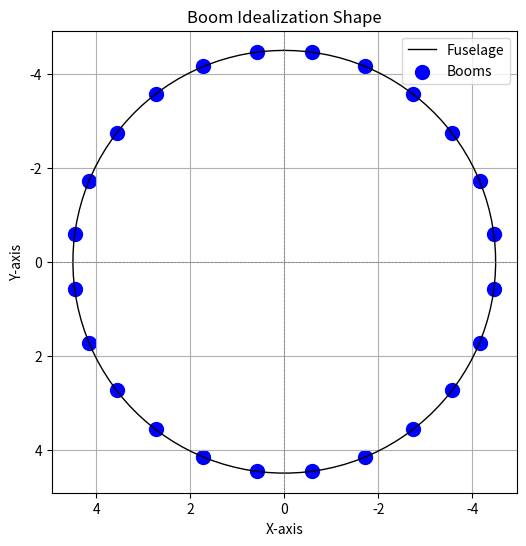
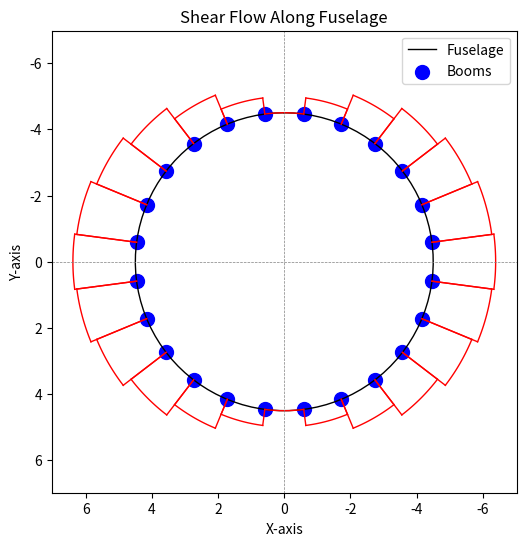

Here is the Python script that generated these plots, in order:
import numpy as np 
import matplotlib.pyplot as plt 

class BoomIdealization:

    def __init__(self, r=0.75, Vy=-7873.38, A=70.5, tau_y=283, t=1.5):
        ''' Initialize the BoomIdealization Class '''
        ### Input radius r in [m], Vy in [N], Ixx in [mm^4], stringer area A in [mm^2], yield shear stress tau_y in [MPa], t in [mm]
        self.r = r  # [m]
        self.Vy = Vy * 1.5 * 2.5 # [N] # included the load factor 
        self.A = A * (0.001)**2  # [m^2]
        self.tau_y = tau_y * 10**6  # [Pa]
        self.t = t * 0.001  # [m]
        self.num_booms = 24  # Number of booms

    def calculate_boom_coordinates(self):
        ''' Calculate the Boom Coordinates for the Idealization '''
        boom_y_coordinates = []
        boom_x_coordinates = []
        theta = np.pi / self.num_booms  # Initial angle step
        for i in range(self.num_booms):
            # Calculate coordinates for each boom
            boom_y_coordinates.append(-self.r * np.cos(theta))
            boom_x_coordinates.append(-self.r * np.sin(theta))
            theta += 2 * np.pi / self.num_booms  # Step through angles
        return boom_x_coordinates, boom_y_coordinates

    def calculate_boom_areas(self):
        ''' Calculate the Boom Areas for the Idealization '''
        boom_areas = []
        boom_y = self.calculate_boom_coordinates()[1]
        b = (2 * np.pi * self.r) / self.num_booms  # Boom spacing
        for i in range(self.num_booms):
            # Calculate the boom areas using symmetry
            prev_idx = (i - 1) % self.num_booms
            next_idx = (i + 1) % self.num_booms
            area = self.A + (self.t * b / 6) * (4 + (boom_y[prev_idx] / boom_y[i]) + (boom_y[next_idx] / boom_y[i]))
            boom_areas.append(area)
        return boom_areas 

    def calculate_Ixx(self):
        ''' Calculate the Ixx for the Idealization '''
        boom_areas = self.calculate_boom_areas()
        boom_y = self.calculate_boom_coordinates()[1]
        Ixx = 0.0 
        for i in range(self.num_booms):
            Ixx += boom_areas[i] * boom_y[i]**2
        return Ixx

    def calculate_shear_flow(self):
        ''' Calculate the Shear Flow Along the Fuselage '''
        boom_areas = self.calculate_boom_areas()
        boom_y = self.calculate_boom_coordinates()[1]
        Ixx = self.calculate_Ixx()
        shear_sides = []
        q_prev = 0
        for i in range(self.num_booms):
            if i == 0:
                shear_sides.append(q_prev)
            else:
                q = q_prev + (-self.Vy * boom_areas[i - 1] * boom_y[i - 1] / Ixx)
                shear_sides.append(q)
                q_prev = q 
        return shear_sides

    def calculate_minimum_thickness(self):
        ''' Calculate the Minimum Thickness for the Idealization '''
        shear_sides = self.calculate_shear_flow() 
        q_max = np.max(shear_sides)
        print(q_max)
        return q_max / self.tau_y

    # Remaining methods unchanged
    def plot_idealization_shape(self):
        ''' Plot the Boom Idealization Shape '''
        boom_x, boom_y = self.calculate_boom_coordinates()  # Get boom coordinates

        # Create the smooth circular fuselage shape
        theta = np.linspace(0, 2 * np.pi, 120)  # Generate 100 points for a smooth circle
        circle_x = -self.r * np.sin(theta)      # Circular fuselage x-coordinates
        circle_y = -self.r * np.cos(theta)      # Circular fuselage y-coordinates

        # Plot the fuselage circle and booms
        plt.figure(figsize=(6, 6))
        plt.plot(circle_x, circle_y, label='Fuselage', linestyle='-', color='black', linewidth=1)  # Smooth circle
        plt.scatter(boom_x, boom_y, color='blue', label='Booms', s=100)  # Booms as red points
        #plt.scatter(x=-1, y=-1, color='blue', label='(-1, -1)', s= 100)

        # Add labels and grid for clarity
        plt.xlabel('X-axis')
        plt.ylabel('Y-axis')
        plt.title('Boom Idealization Shape')
        plt.axis('equal')  # Ensure the aspect ratio makes the circle look round
        plt.axhline(0, color='gray', linewidth=0.5, linestyle='--')
        plt.axvline(0, color='gray', linewidth=0.5, linestyle='--')

        plt.gca().invert_yaxis()
        plt.gca().invert_xaxis()

        plt.legend()
        plt.grid(True)
        plt.show()

    def plot_shear_flow(self, k=0.0009):
        ''' Plot the Shear Flow Magnitudes as Circular Arcs along the Circular Shape '''
        shear_sides = np.abs(self.calculate_shear_flow())  # Get the magnitudes of shear flow values
        boom_x, boom_y = self.calculate_boom_coordinates()  # Get boom coordinates

        # Calculate q_max (maximum shear flow)
        q_max = np.max(shear_sides)  # Max value of shear flow

        # Number of data points to interpolate the circular arcs
        num_points = 100

        # Plot the fuselage circle (original radius)
        theta = np.linspace(0, 2 * np.pi, num_points)
        circle_x = -self.r * np.sin(theta)  # Original fuselage x-coordinates
        circle_y = -self.r * np.cos(theta)  # Original fuselage y-coordinates

        plt.figure(figsize=(6, 6))
        plt.plot(circle_x, circle_y, label='Fuselage', linestyle='-', color='black', linewidth=1)  # Smooth circle

        # Loop through each segment between consecutive booms
        for i in range(24):
            # Calculate new radius based on shear flow for the segment
            shear_radius = self.r + k * shear_sides[i]

            # Calculate the angles for the segment (between boom i and boom (i+1))
            theta_start = (i * np.pi / 12) - np.pi / 24  # Start angle offset by 7.5 degrees
            theta_end = ((i + 1) * np.pi / 12) - np.pi / 24  # End angle offset by 7.5 degrees

            # Create the angular coordinates for the arc between boom i and boom (i+1)
            arc_theta = np.linspace(theta_start, theta_end, num_points)

            # Calculate the x and y coordinates for the arc at the new shear_radius
            arc_x = -shear_radius * np.sin(arc_theta)  # X-coordinates of the shear flow arc
            arc_y = -shear_radius * np.cos(arc_theta)  # Y-coordinates of the shear flow arc

            # Plot the arc for the current segment (between boom i and boom i+1)
            plt.plot(arc_x, arc_y, linestyle='-', color='red', linewidth=1)  # Red lines for shear flow

            # Calculate start and end points of the arc at the outer radius
            start_x = -self.r * np.sin(theta_start)  # X-coordinate at original fuselage radius
            start_y = -self.r * np.cos(theta_start)  # Y-coordinate at original fuselage radius
            end_x = -self.r * np.sin(theta_end)  # X-coordinate at original fuselage radius
            end_y = -self.r * np.cos(theta_end)  # Y-coordinate at original fuselage radius

            # Plot vertical lines connecting the edge of the arc to the fuselage
            plt.plot([start_x, arc_x[0]], [start_y, arc_y[0]], linestyle='-', color='red', linewidth=1)  # Line at start
            plt.plot([end_x, arc_x[-1]], [end_y, arc_y[-1]], linestyle='-', color='red', linewidth=1)  # Line at end

        # Plot the booms
        plt.scatter(boom_x, boom_y, color='blue', label='Booms', s=100)  # Blue points for the booms

        # Add labels and grid for clarity
        plt.xlabel('X-axis')
        plt.ylabel('Y-axis')
        plt.title('Shear Flow Along Fuselage')
        plt.axis('equal')
        plt.axhline(0, color='gray', linewidth=0.5, linestyle='--')
        plt.axvline(0, color='gray', linewidth=0.5, linestyle='--')

        # Invert the axes to match the coordinate system
        plt.gca().invert_yaxis()
        plt.gca().invert_xaxis()
        plt.legend()
        plt.grid(False)
        plt.show()


if __name__ == '__main__':
    boom = BoomIdealization(r=4.5) 
    boom.plot_idealization_shape()
    boom.plot_shear_flow()
    print(f'Minimum Thickness: {boom.calculate_minimum_thickness()*1000} [mm]')
